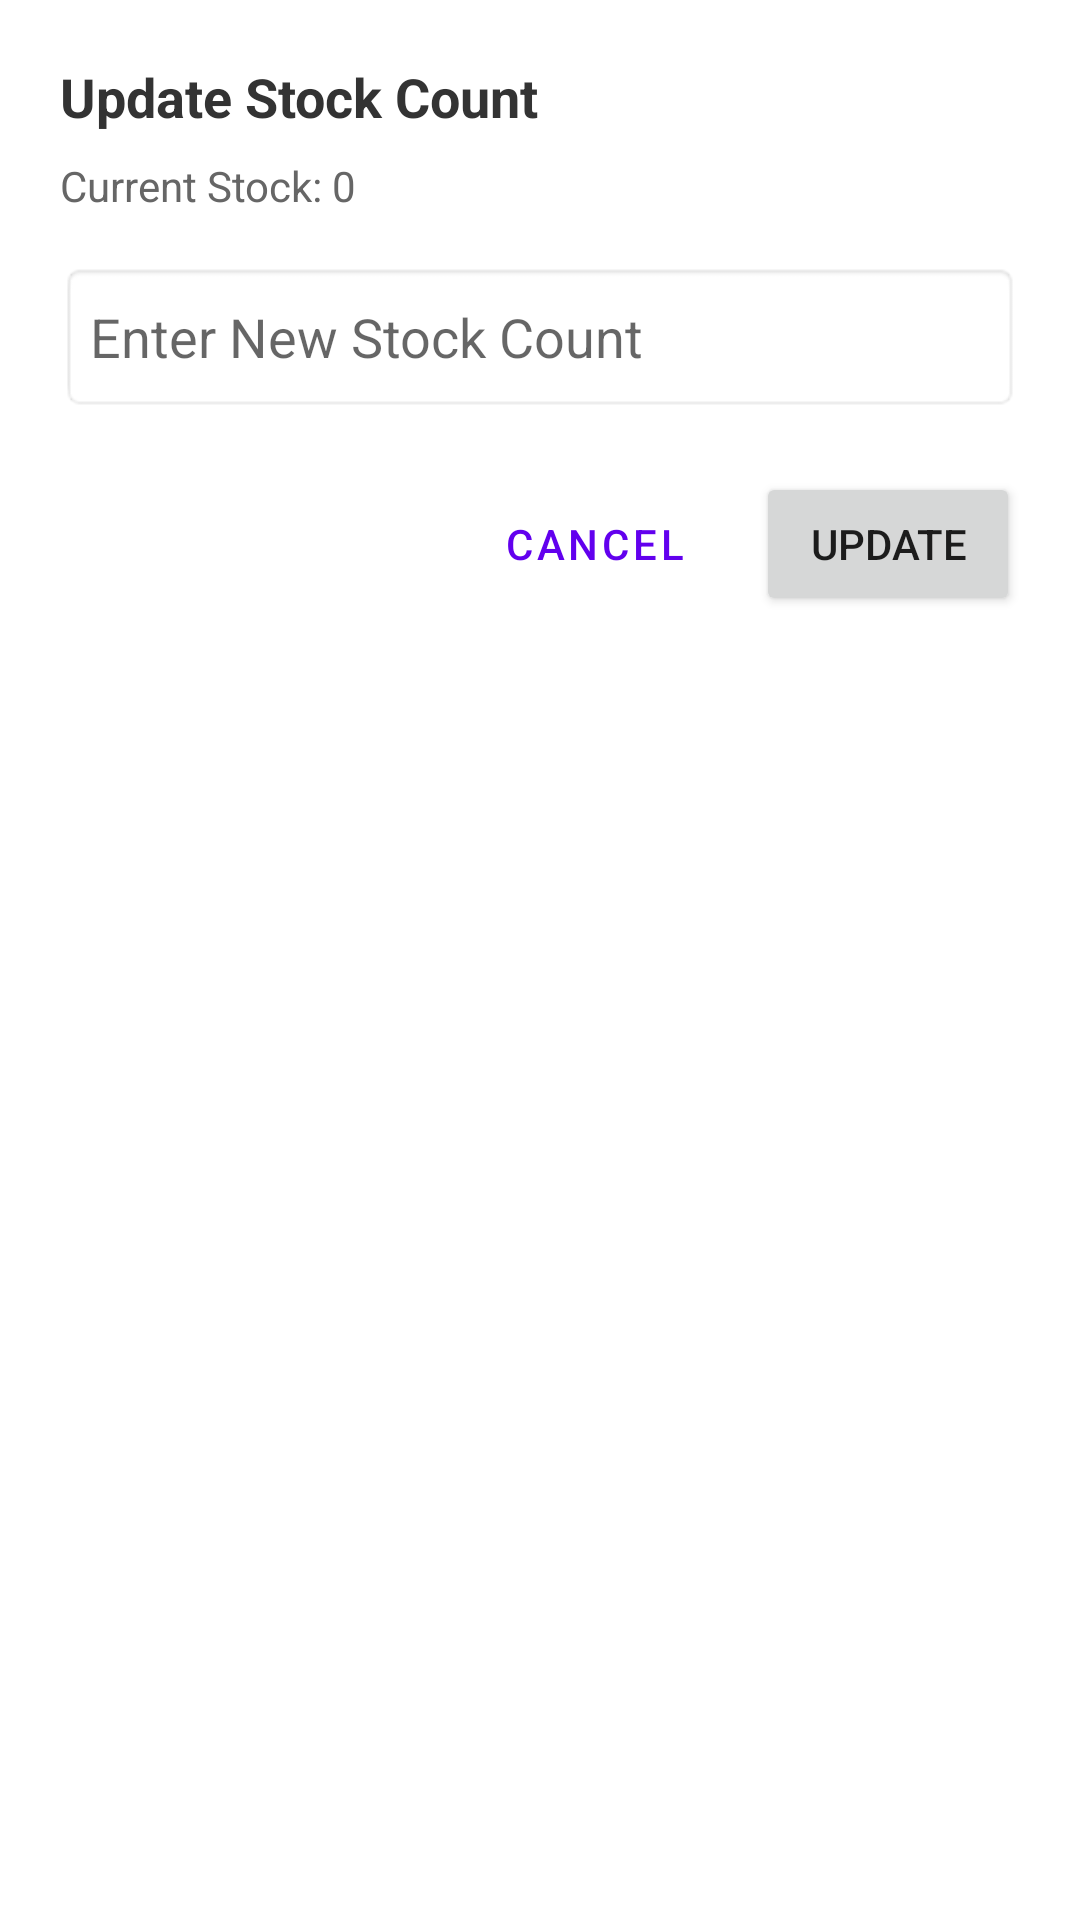

Reconstruct the res/layout file that produces this screen, plus the resources it refers to.
<!-- AndroidManifest.xml: application theme Theme.EvoraAdmin -->
<!-- res/layout/dialog_update_stock.xml -->
<?xml version="1.0" encoding="utf-8"?>
<LinearLayout xmlns:android="http://schemas.android.com/apk/res/android"
    android:layout_width="match_parent"
    android:layout_height="wrap_content"
    android:orientation="vertical"
    android:padding="20dp">

    <TextView
        android:layout_width="wrap_content"
        android:layout_height="wrap_content"
        android:text="Update Stock Count"
        android:textSize="18sp"
        android:textStyle="bold"
        android:textColor="#333"/>

    <TextView
        android:id="@+id/tvCurrentStock"
        android:layout_width="wrap_content"
        android:layout_height="wrap_content"
        android:text="Current Stock: 0"
        android:layout_marginTop="8dp"
        android:textColor="#666"/>

    <EditText
        android:id="@+id/etNewStock"
        android:layout_width="match_parent"
        android:layout_height="50dp"
        android:hint="Enter New Stock Count"
        android:inputType="number"
        android:layout_marginTop="16dp"
        android:background="@android:drawable/editbox_background"
        android:paddingHorizontal="10dp"/>

    <LinearLayout
        android:layout_width="match_parent"
        android:layout_height="wrap_content"
        android:orientation="horizontal"
        android:gravity="end"
        android:layout_marginTop="20dp">

        <Button
            android:id="@+id/btnCancel"
            style="@style/Widget.MaterialComponents.Button.TextButton"
            android:layout_width="wrap_content"
            android:layout_height="wrap_content"
            android:text="Cancel" />

        <Button
            android:id="@+id/btnUpdate"
            android:layout_width="wrap_content"
            android:layout_height="wrap_content"
            android:text="Update"
            android:layout_marginStart="10dp" />
    </LinearLayout>
</LinearLayout>
<!-- resources referenced by this layout -->
<resources>
  <style name="Theme.EvoraAdmin" parent="Theme.MaterialComponents.DayNight.NoActionBar">
          
          <item name="colorPrimary">@color/purple_500</item>
          <item name="colorPrimaryVariant">@color/purple_700</item>
          <item name="colorOnPrimary">@color/white</item>
          
          <item name="colorSecondary">@color/teal_200</item>
          <item name="colorSecondaryVariant">@color/teal_700</item>
          <item name="colorOnSecondary">@color/black</item>
          
          <item name="android:statusBarColor">?attr/colorPrimaryVariant</item>
          
      </style>
  <!-- not gathered from this repository: default colours our renderer supplied (Android Studio template values) -->
  <color name="purple_500">#FF6200EE</color>
  <color name="purple_700">#FF3700B3</color>
  <color name="teal_200">#FF03DAC5</color>
  <color name="teal_700">#FF018786</color>
  <color name="black">#FF000000</color>
  <color name="white">#FFFFFFFF</color>
</resources>
